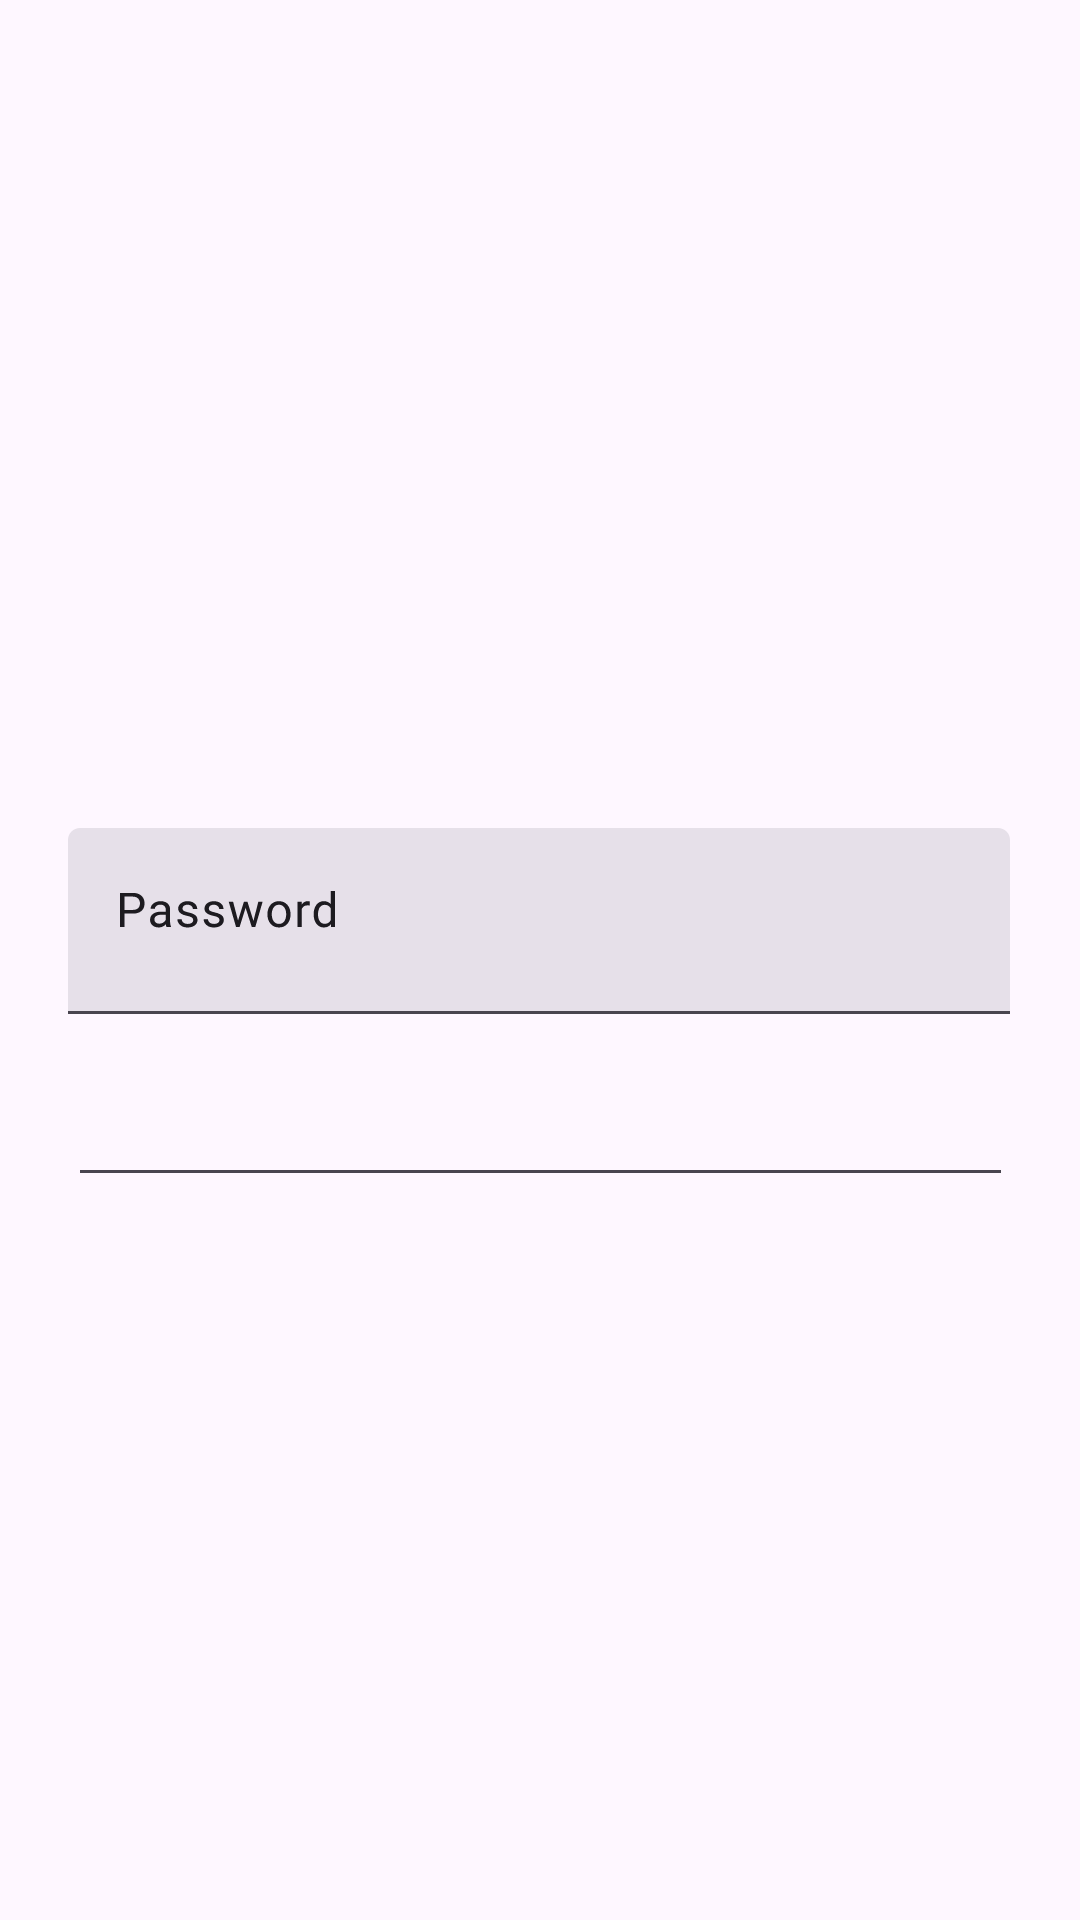

Produce the Android XML layout that renders to this screen, including the resource entries it uses.
<!-- AndroidManifest.xml: application theme Theme.SisApp -->
<!-- res/layout/activity_lock.xml -->
<?xml version="1.0" encoding="utf-8"?>
<androidx.constraintlayout.widget.ConstraintLayout xmlns:android="http://schemas.android.com/apk/res/android"
    xmlns:app="http://schemas.android.com/apk/res-auto"
    xmlns:tools="http://schemas.android.com/tools"
    android:id="@+id/main"
    android:layout_width="match_parent"
    android:layout_height="match_parent"
    tools:context=".Lock">

    <ImageView
        android:id="@+id/imageView2"
        android:layout_width="wrap_content"
        android:layout_height="wrap_content"
        android:layout_marginTop="276dp"
        app:layout_constraintEnd_toEndOf="parent"
        app:layout_constraintHorizontal_bias="0.494"
        app:layout_constraintStart_toStartOf="parent"
        app:layout_constraintTop_toTopOf="parent"
        app:srcCompat="@drawable/text_field" />

    <EditText
        android:id="@+id/passwordTextFiled"
        android:layout_width="315dp"
        android:layout_height="61dp"
        android:ems="10"
        android:inputType="textPassword"
        app:layout_constraintBottom_toBottomOf="parent"
        app:layout_constraintEnd_toEndOf="parent"
        app:layout_constraintStart_toStartOf="parent"
        app:layout_constraintTop_toBottomOf="@+id/imageView2"
        app:layout_constraintVertical_bias="0.0" />
</androidx.constraintlayout.widget.ConstraintLayout>
<!-- resources referenced by this layout -->
<resources>
  <!-- drawable text_field: vector/xml drawable (drawable, 8458 chars, omitted) -->
  <style name="Theme.SisApp" parent="Base.Theme.SisApp" />
  <style name="Base.Theme.SisApp" parent="Theme.Material3.DayNight.NoActionBar">
          
          
      </style>
</resources>
